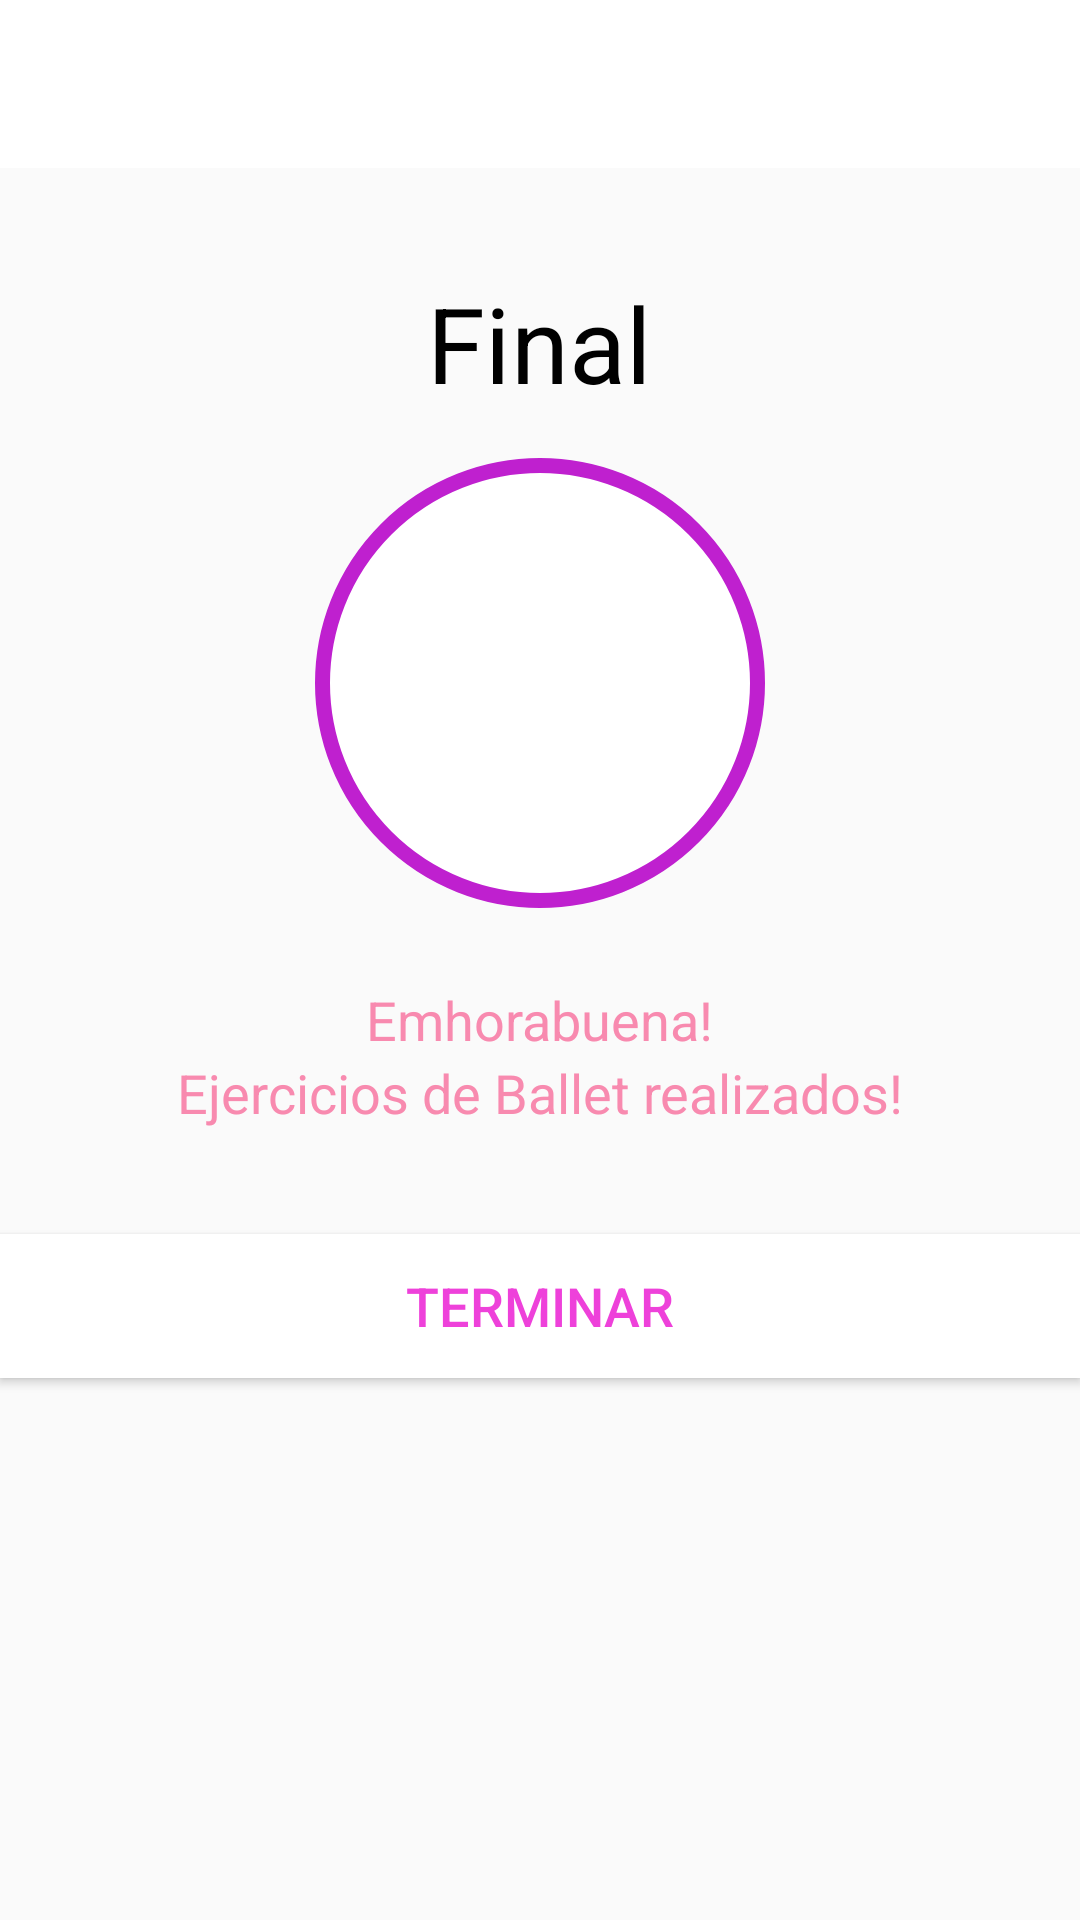

Produce the Android XML layout that renders to this screen, including the resource entries it uses.
<!-- AndroidManifest.xml: activity theme Theme.AppCompat.Light.NoActionBar -->
<!-- res/layout/activity_finish_ballet.xml -->
<?xml version="1.0" encoding="utf-8"?>
<LinearLayout xmlns:android="http://schemas.android.com/apk/res/android"
    xmlns:tools="http://schemas.android.com/tools"
    android:layout_width="match_parent"
    android:layout_height="match_parent"
    android:gravity="center_horizontal"
    android:orientation="vertical"
    tools:context=".FinishBalletActivity">

    <androidx.appcompat.widget.Toolbar
        android:id="@+id/toolbar_finish_activity"
        android:layout_width="match_parent"
        android:layout_height="?android:attr/actionBarSize"
        android:background="@color/white" />

    <TextView
        android:id="@+id/tvEnd"
        android:layout_width="wrap_content"
        android:layout_height="wrap_content"
        android:layout_marginTop="35dp"
        android:text="Final"
        android:textColor="@color/black"
        android:textSize="35sp" />

    <LinearLayout
        android:layout_width="150dp"
        android:layout_height="150dp"
        android:layout_gravity="center"
        android:layout_marginTop="15dp"
        android:background="@drawable/circular_color_border"
        android:gravity="center">

        <ImageView
            android:layout_width="50dp"
            android:layout_height="50dp"
            android:contentDescription="@string/image"
            android:src="@drawable/done" />
    </LinearLayout>

    <TextView
        android:layout_width="wrap_content"
        android:layout_height="wrap_content"
        android:layout_marginTop="25dp"
        android:text="Emhorabuena!"
        android:textColor="@color/teal_200"
        android:textSize="18sp" />

    <TextView
        android:layout_width="wrap_content"
        android:layout_height="wrap_content"
        android:text="Ejercicios de Ballet realizados!"
        android:textColor="@color/teal_200"
        android:textSize="18sp" />

    <Button
        android:id="@+id/btnFinish"
        android:layout_width="match_parent"
        android:layout_height="wrap_content"
        android:layout_gravity="bottom"
        android:layout_marginTop="35dp"
        android:background="@color/white"
        android:text="Terminar"
        android:textColor="@color/teal_500"
        android:textSize="18sp" />

</LinearLayout>
<!-- resources referenced by this layout -->
<resources>
  <color name="black">#FF000000</color>
  <color name="teal_200">#F88AAF</color>
  <color name="teal_500">#EE41DA</color>
  <color name="white">#FFFFFFFF</color>
  <!-- drawable circular_color_border (drawable) -->
  <?xml version="1.0" encoding="UTF-8"?>
  <shape android:shape="oval" xmlns:android="http://schemas.android.com/apk/res/android">
  
  
      <stroke android:color="@color/teal_700" android:width="5dp"/>
  
      <solid android:color="#FFFFFF"/>
  
  </shape>
  <string name="image">Main image</string>
  <color name="teal_700">#BF20CF</color>
</resources>
